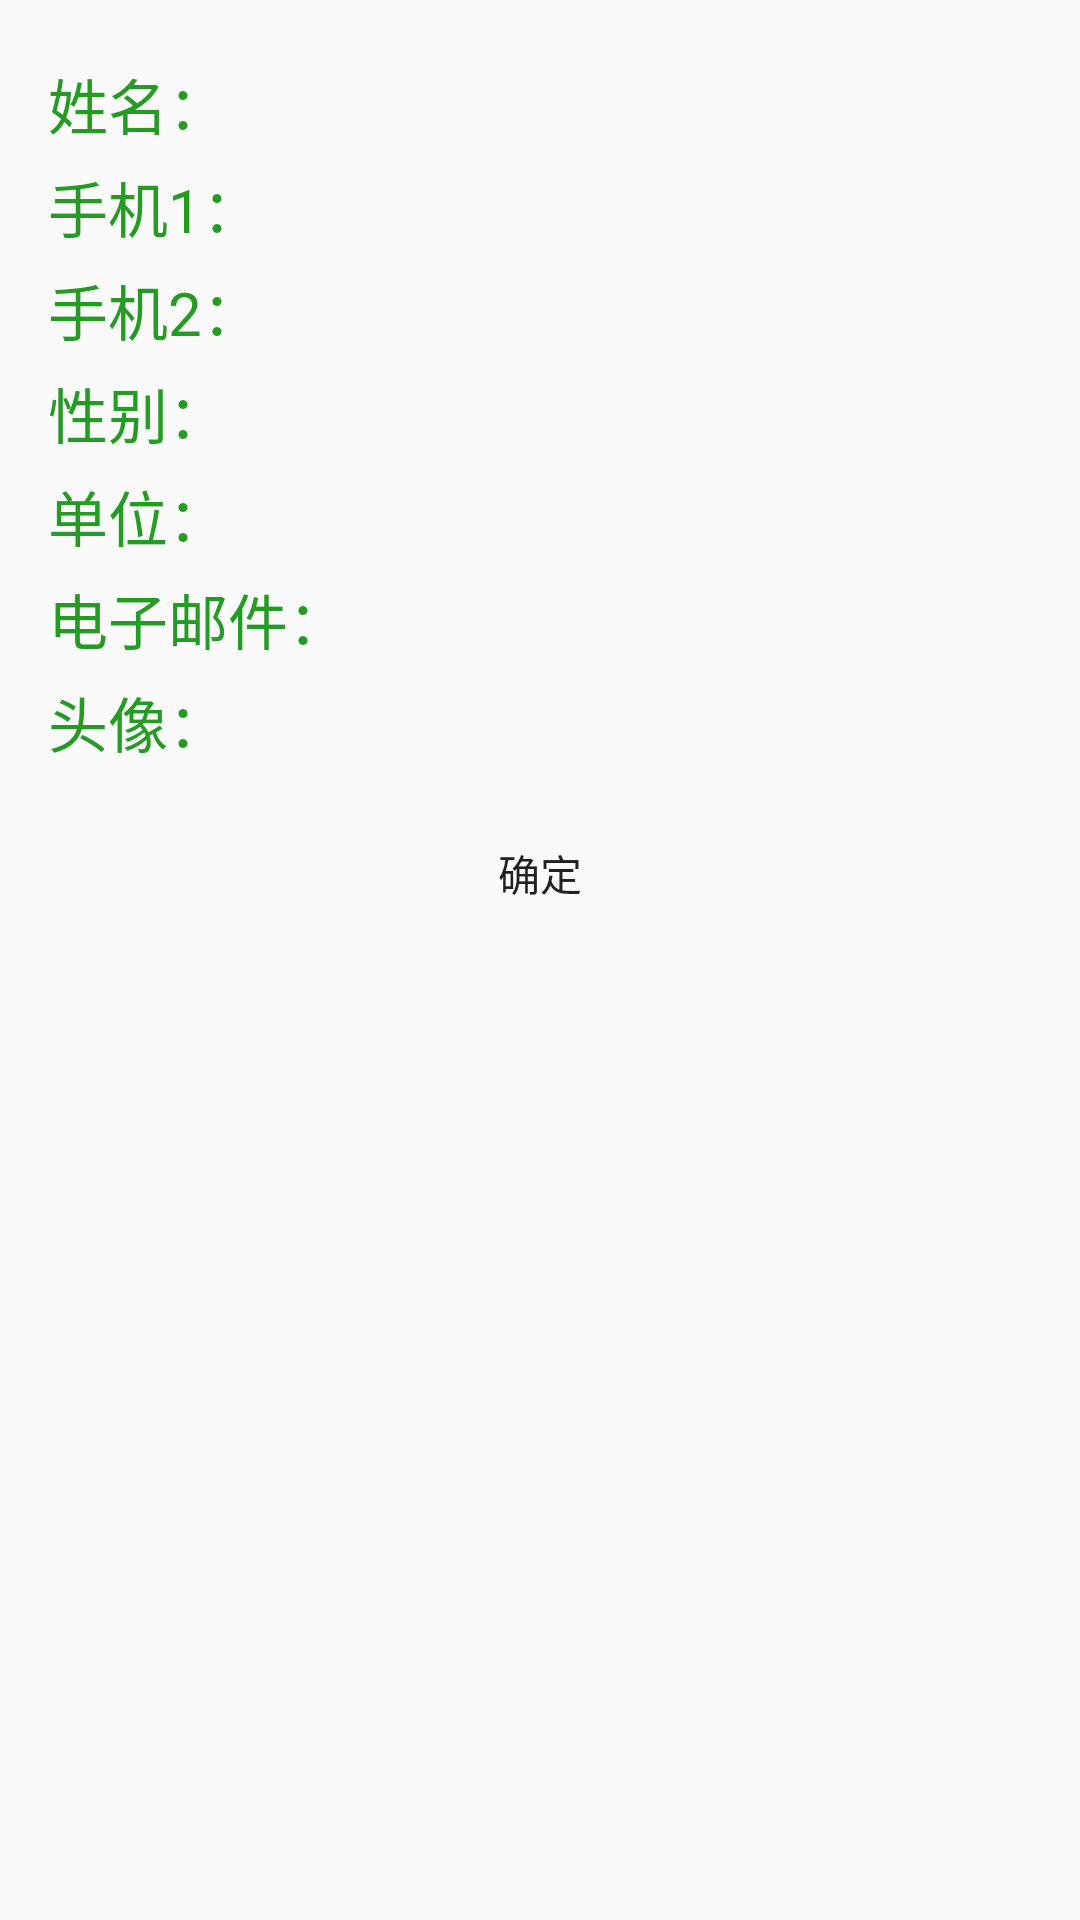

This screen was rendered from an Android layout file. Write that file and the resources it references.
<!-- AndroidManifest.xml: application theme AppTheme -->
<!-- res/layout/activity_add.xml -->
<?xml version="1.0" encoding="utf-8"?>
<LinearLayout xmlns:android="http://schemas.android.com/apk/res/android"
    xmlns:tools="http://schemas.android.com/tools"
    android:layout_width="match_parent"
    android:layout_height="match_parent"
    xmlns:TagsEditText="http://schemas.android.com/apk/res-auto"
    android:orientation="vertical"
    android:paddingBottom="@dimen/activity_vertical_margin"
    android:paddingLeft="@dimen/activity_horizontal_margin"
    android:paddingRight="@dimen/activity_horizontal_margin"
    android:paddingTop="@dimen/activity_vertical_margin"
    tools:context=".androidUI.AddActivity">

    <ScrollView
        android:layout_width="match_parent"
        android:layout_height="match_parent">
        <LinearLayout
            android:layout_width="match_parent"
            android:layout_height="wrap_content"
            android:orientation="vertical">
            <LinearLayout
                android:layout_width="match_parent"
                android:layout_height="wrap_content"
                android:orientation="horizontal">
                <TextView
                    android:id="@+id/name"
                    android:layout_width="wrap_content"
                    android:layout_height="wrap_content"
                    android:text="姓名："
                    android:textColor="@color/colorPrimaryDark"
                    android:textSize="@dimen/font"/>
                <EditText
                    android:id="@+id/et_name"
                    android:layout_width="match_parent"
                    android:layout_height="wrap_content"
                    android:background="@drawable/editsharp"
                    android:textColor="@color/colorPrimaryDark"/>
            </LinearLayout>
            <LinearLayout
                android:layout_width="match_parent"
                android:layout_height="wrap_content"
                android:layout_marginTop="5dp"
                android:orientation="horizontal">
                <TextView
                    android:id="@+id/phone"
                    android:layout_width="wrap_content"
                    android:layout_height="wrap_content"
                    android:text="手机1："
                    android:textColor="@color/colorPrimaryDark"
                    android:textSize="@dimen/font"/>
                <EditText
                    android:id="@+id/et_phone"
                    android:layout_width="match_parent"
                    android:layout_height="wrap_content"
                    android:background="@drawable/editsharp"
                    android:textColor="@color/colorPrimaryDark"/>
            </LinearLayout>
            <LinearLayout
                android:layout_width="match_parent"
                android:layout_height="wrap_content"
                android:layout_marginTop="5dp"
                android:orientation="horizontal">
                <TextView
                    android:id="@+id/textView2"
                    android:layout_width="wrap_content"
                    android:layout_height="wrap_content"
                    android:text="手机2："
                    android:textColor="@color/colorPrimaryDark"
                    android:textSize="@dimen/font"/>
                <EditText
                    android:id="@+id/et_phone2"
                    android:layout_width="match_parent"
                    android:layout_height="wrap_content"
                    android:background="@drawable/editsharp"
                    android:textColor="@color/colorPrimaryDark"/>
            </LinearLayout>
            <LinearLayout
                android:layout_width="match_parent"
                android:layout_height="wrap_content"
                android:layout_marginTop="5dp"
                android:orientation="horizontal">
                <TextView
                    android:id="@+id/textView4"
                    android:layout_width="wrap_content"
                    android:layout_height="wrap_content"
                    android:text="性别："
                    android:textColor="@color/colorPrimaryDark"
                    android:textSize="@dimen/font"/>
                <EditText
                    android:id="@+id/et_sex"
                    android:layout_width="match_parent"
                    android:layout_height="wrap_content"
                    android:background="@drawable/editsharp"
                    android:textColor="@color/colorPrimaryDark"/>

            </LinearLayout>
            <LinearLayout
                android:layout_width="match_parent"
                android:layout_height="wrap_content"
                android:layout_marginTop="5dp"
                android:orientation="horizontal">
                <TextView
                    android:id="@+id/textView11"
                    android:layout_width="wrap_content"
                    android:layout_height="wrap_content"
                    android:layout_below="@+id/textView4"
                    android:text="单位："
                    android:textColor="@color/colorPrimaryDark"
                    android:textSize="@dimen/font"/>
                <EditText
                    android:id="@+id/et_company"
                    android:layout_width="match_parent"
                    android:layout_height="wrap_content"
                    android:background="@drawable/editsharp"
                    android:textColor="@color/colorPrimaryDark"/>
            </LinearLayout>
            <LinearLayout
                android:layout_width="match_parent"
                android:layout_height="wrap_content"
                android:layout_marginTop="5dp"
                android:orientation="horizontal">
                <TextView
                    android:id="@+id/phone2"
                    android:layout_width="wrap_content"
                    android:layout_height="wrap_content"
                    android:text="电子邮件："
                    android:textColor="@color/colorPrimaryDark"
                    android:textSize="@dimen/font"/>
                <EditText
                    android:id="@+id/et_email"
                    android:layout_width="match_parent"
                    android:layout_height="wrap_content"
                    android:background="@drawable/editsharp"
                    android:textColor="@color/colorPrimaryDark"/>
            </LinearLayout>
            <LinearLayout
                android:layout_width="match_parent"
                android:layout_height="wrap_content"
                android:layout_marginTop="5dp"
                android:orientation="horizontal">
                <TextView
                    android:id="@+id/textView9"
                    android:layout_width="wrap_content"
                    android:layout_height="wrap_content"
                    android:text="头像："
                    android:textColor="@color/colorPrimaryDark"
                    android:textSize="@dimen/font"/>
                <ImageView
                    android:id="@+id/edit_imageView"
                    android:layout_width="40dp"
                    android:layout_height="40dp"
                    android:background="@drawable/photo"
                    android:onClick="selectPhoto"/>
            </LinearLayout>
            <Button
                android:id="@+id/sure"
                android:layout_marginTop="5dp"
                android:layout_width="80dp"
                android:layout_height="40dp"
                android:background="@drawable/editsharp"
                android:layout_gravity="center"
                android:onClick="sure"
                android:text="确定"/>
        </LinearLayout>
    </ScrollView>
</LinearLayout>
<!-- resources referenced by this layout -->
<resources>
  <color name="colorPrimaryDark">#259b24</color>
  <dimen name="activity_horizontal_margin">16dp</dimen>
  <dimen name="activity_vertical_margin">20dp</dimen>
  <dimen name="font">20sp</dimen>
  <style name="AppTheme" parent="Theme.AppCompat.Light.DarkActionBar">
          
          <item name="colorPrimary">@color/colorPrimaryDark</item>
          <item name="colorPrimaryDark">@color/colorPrimary</item>
          <item name="colorAccent">@color/colorAccent</item>
      </style>
  <color name="colorPrimary">#259b24</color>
  <color name="colorAccent">#259b24</color>
</resources>
